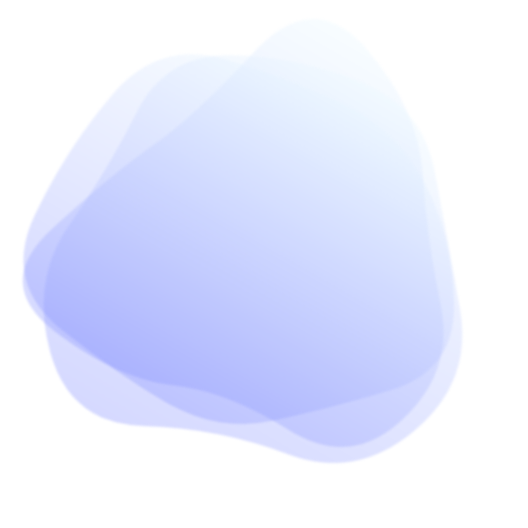
t = 0.00 s
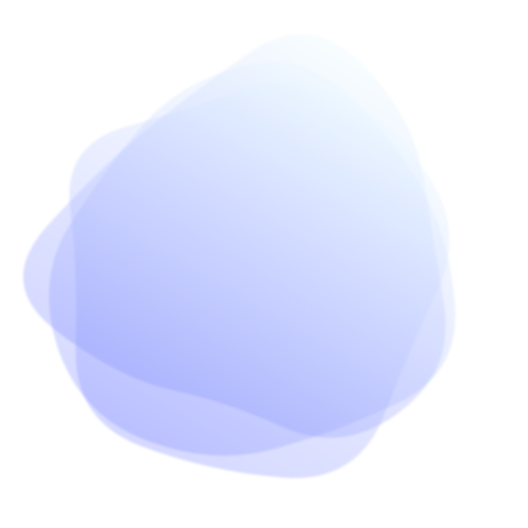
t = 1.79 s
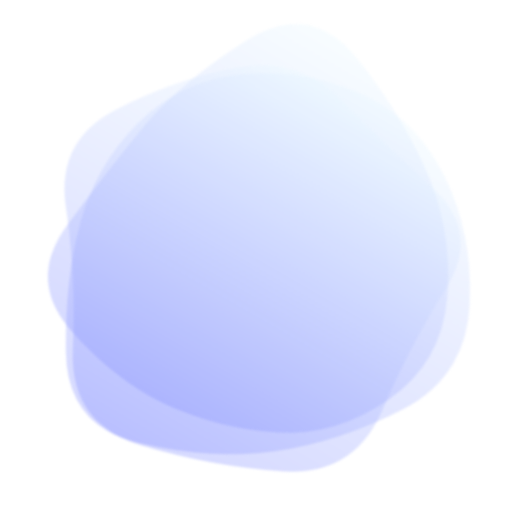
t = 3.57 s
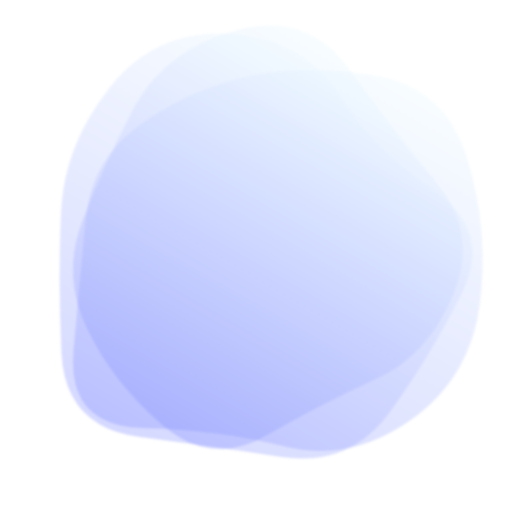
t = 4.76 s
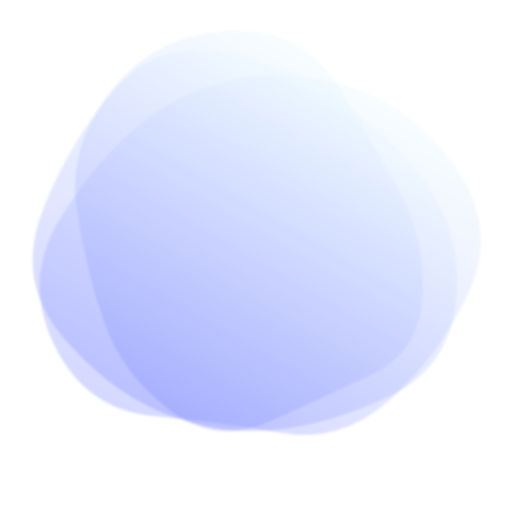
t = 6.55 s
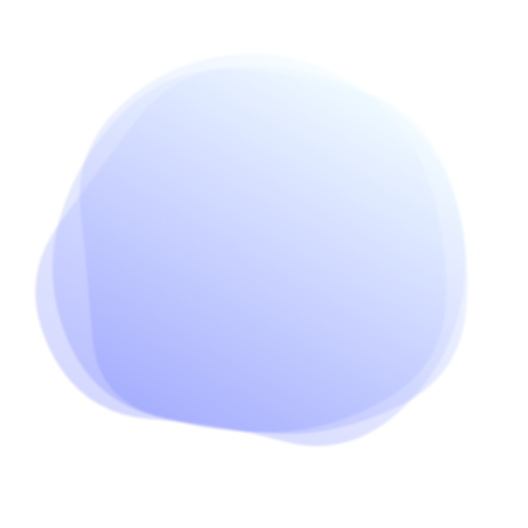
t = 8.33 s

The animated SVG that drew these frames (rendered in a browser with its animation timeline set to each time). Animation: 3 SMIL elements (animate=3); frames cover the first 8.33 s, repeats indefinitely.

<svg version="1.1" xmlns="http://www.w3.org/2000/svg" viewBox="0 0 500 500" width="100%" id="blobSvg" style="opacity: 1;" filter="blur(1px)" transform="rotate(30)">
                        <defs>
                        <linearGradient id="gradient" x1="0%" y1="0%" x2="0%" y2="100%">
                            <stop offset="0%" style="stop-color: rgb(233, 248, 255); --darkreader-inline-stopcolor: #ffe49d;" data-darkreader-inline-stopcolor=""></stop>
                            <stop offset="100%" style="stop-color: rgb(128, 139, 254); --darkreader-inline-stopcolor: #ff56ad;" data-darkreader-inline-stopcolor=""></stop>
                        </linearGradient>
                        </defs>
                        
                    <path id="blob" fill="url(#gradient)" style="opacity: 0.33;"><animate attributeName="d" dur="11.9s" repeatCount="indefinite" values="M453.70516,317.0107Q433.36186,384.02139,362.52423,381.146Q291.6866,378.27061,242.8433,399.93801Q194,421.60541,117.08118,412.14317Q40.16237,402.68093,64.29201,326.34046Q88.42165,250,109.0107,206.32693Q129.59975,162.65387,148.64317,78.76495Q167.6866,-5.12397,241.8433,20.74072Q316,46.60541,350.8433,99.17023Q385.6866,151.73505,429.86753,200.86753Q474.04846,250,453.70516,317.0107Z;M437.48517,301.93698Q392.82947,353.87396,357.50371,413.21131Q322.17795,472.54867,247.51112,479.51159Q172.8443,486.47452,129.54819,427.64458Q86.25209,368.81464,81.57785,309.40732Q76.90361,250,83.86283,191.93327Q90.82205,133.86654,141.98146,104.152Q193.14087,74.43745,247.01483,83.88926Q300.88878,93.34106,355.51112,113.62234Q410.13346,133.90361,446.13717,191.95181Q482.14087,250,437.48517,301.93698Z;M460.19079,314.81752Q429.48296,379.63503,366.74655,397.33779Q304.01014,415.04055,238.62673,450.6401Q173.24331,486.23965,141.80231,418.853Q110.3613,351.46635,87.51337,300.73317Q64.66545,250,86.56406,198.80231Q108.46268,147.60462,149.75669,107.39355Q191.05069,67.18248,258.9189,40.41566Q326.7871,13.64883,381.21107,64.45621Q435.63503,115.26359,463.26683,182.63179Q490.89862,250,460.19079,314.81752Z;M423.38828,307.00416Q406.39243,364.00831,353.55217,384.57202Q300.71191,405.13573,242.06787,430.50416Q183.42382,455.87258,116.5554,425.63666Q49.68697,395.40075,58.87581,322.70037Q68.06464,250,86.66067,197.31625Q105.2567,144.63251,148.86843,108.53648Q192.48015,72.44045,252.10019,66.13989Q311.72022,59.83933,378.54063,84.21929Q445.36105,108.59925,442.87258,179.29963Q440.38412,250,423.38828,307.00416Z;M469.34657,320.38487Q443.8468,390.76973,373.53877,402.1156Q303.23073,413.46147,238.88463,448.30757Q174.53853,483.15367,122.76833,431.6929Q70.99814,380.23213,76.84563,315.11607Q82.69313,250,78.9227,186.3071Q75.15227,122.6142,131.92223,91.73003Q188.6922,60.84587,253.2305,51.539Q317.7688,42.23213,359.5759,90.92433Q401.383,139.61653,448.11467,194.80827Q494.84633,250,469.34657,320.38487Z;M453.70516,317.0107Q433.36186,384.02139,362.52423,381.146Q291.6866,378.27061,242.8433,399.93801Q194,421.60541,117.08118,412.14317Q40.16237,402.68093,64.29201,326.34046Q88.42165,250,109.0107,206.32693Q129.59975,162.65387,148.64317,78.76495Q167.6866,-5.12397,241.8433,20.74072Q316,46.60541,350.8433,99.17023Q385.6866,151.73505,429.86753,200.86753Q474.04846,250,453.70516,317.0107Z"></animate></path><path id="blob" fill="url(#gradient)" style="opacity: 0.33;"><animate attributeName="d" dur="11.9s" repeatCount="indefinite" values="M428.88107,298.41731Q382.87896,346.83463,343.6411,381.94757Q304.40324,417.06052,249.73188,417.66327Q195.06052,418.26602,121.90324,407.33463Q48.74595,396.40324,42.90922,323.20162Q37.07249,250,50.04223,182.03624Q63.01197,114.07249,129.2076,98.49191Q195.40324,82.91133,251.0746,78.83673Q306.74595,74.76214,356.50598,105.64321Q406.26602,136.52427,440.5746,193.26214Q474.88318,250,428.88107,298.41731Z;M453.70516,317.0107Q433.36186,384.02139,362.52423,381.146Q291.6866,378.27061,242.8433,399.93801Q194,421.60541,117.08118,412.14317Q40.16237,402.68093,64.29201,326.34046Q88.42165,250,109.0107,206.32693Q129.59975,162.65387,148.64317,78.76495Q167.6866,-5.12397,241.8433,20.74072Q316,46.60541,350.8433,99.17023Q385.6866,151.73505,429.86753,200.86753Q474.04846,250,453.70516,317.0107Z;M410.95278,296.31131Q377.83016,342.62262,346.59668,396.40799Q315.3632,450.19336,253.66275,438.70512Q191.9623,427.21687,143.72172,394.79004Q95.48115,362.3632,86.24057,306.1816Q77,250,74.51885,185.3632Q72.0377,120.72639,123.0377,68.91975Q174.0377,17.1131,239.88914,47.47163Q305.74057,77.83016,366.40332,99.75233Q427.06607,121.67451,435.57074,185.83725Q444.0754,250,410.95278,296.31131Z;M402.82336,294.74662Q372.52122,339.49324,339.45366,380.77461Q306.3861,422.05598,251.70463,416.9165Q197.02317,411.77702,159.66506,377.28619Q122.30695,342.79537,72.75579,296.39768Q23.20463,250,37.88851,178.24662Q52.57238,106.49324,117.0304,72.97924Q181.48842,39.46525,238.53957,73.79537Q295.59073,108.12549,332.49083,135.50917Q369.39092,162.89286,401.2582,206.44643Q433.12549,250,402.82336,294.74662Z;M460.19079,314.81752Q429.48296,379.63503,366.74655,397.33779Q304.01014,415.04055,238.62673,450.6401Q173.24331,486.23965,141.80231,418.853Q110.3613,351.46635,87.51337,300.73317Q64.66545,250,86.56406,198.80231Q108.46268,147.60462,149.75669,107.39355Q191.05069,67.18248,258.9189,40.41566Q326.7871,13.64883,381.21107,64.45621Q435.63503,115.26359,463.26683,182.63179Q490.89862,250,460.19079,314.81752Z;M428.88107,298.41731Q382.87896,346.83463,343.6411,381.94757Q304.40324,417.06052,249.73188,417.66327Q195.06052,418.26602,121.90324,407.33463Q48.74595,396.40324,42.90922,323.20162Q37.07249,250,50.04223,182.03624Q63.01197,114.07249,129.2076,98.49191Q195.40324,82.91133,251.0746,78.83673Q306.74595,74.76214,356.50598,105.64321Q406.26602,136.52427,440.5746,193.26214Q474.88318,250,428.88107,298.41731Z"></animate></path><path id="blob" fill="url(#gradient)" style="opacity: 0.33;"><animate attributeName="d" dur="11.9s" repeatCount="indefinite" values="M469.34657,320.38487Q443.8468,390.76973,373.53877,402.1156Q303.23073,413.46147,238.88463,448.30757Q174.53853,483.15367,122.76833,431.6929Q70.99814,380.23213,76.84563,315.11607Q82.69313,250,78.9227,186.3071Q75.15227,122.6142,131.92223,91.73003Q188.6922,60.84587,253.2305,51.539Q317.7688,42.23213,359.5759,90.92433Q401.383,139.61653,448.11467,194.80827Q494.84633,250,469.34657,320.38487Z;M424.84079,321.86371Q447.86386,393.72743,384.56836,431.15935Q321.27286,468.59128,248.86371,472.84107Q176.45457,477.09086,148.84107,410.1135Q121.22757,343.13614,67.95457,296.56807Q14.68157,250,76.45485,209.5685Q138.22813,169.13699,166.2505,123.59142Q194.27286,78.04585,249.70464,79.81828Q305.13643,81.59072,362.47721,103.93179Q419.818,126.27286,410.81786,188.13643Q401.81772,250,424.84079,321.86371Z;M439.43806,316.51312Q432.44085,383.02623,370.39398,407.14258Q308.3471,431.25893,240.13979,459.78516Q171.93248,488.31139,132.30301,426.26451Q92.67355,364.21763,63.21484,307.10882Q33.75613,250,44.06194,178.90151Q54.36774,107.80301,118.67355,75.31613Q182.97935,42.82924,240.60882,72.66602Q298.23828,102.50279,368.10882,107.87054Q437.97935,113.23828,442.20731,181.61914Q446.43527,250,439.43806,316.51312Z;M428.88107,298.41731Q382.87896,346.83463,343.6411,381.94757Q304.40324,417.06052,249.73188,417.66327Q195.06052,418.26602,121.90324,407.33463Q48.74595,396.40324,42.90922,323.20162Q37.07249,250,50.04223,182.03624Q63.01197,114.07249,129.2076,98.49191Q195.40324,82.91133,251.0746,78.83673Q306.74595,74.76214,356.50598,105.64321Q406.26602,136.52427,440.5746,193.26214Q474.88318,250,428.88107,298.41731Z;M460.19079,314.81752Q429.48296,379.63503,366.74655,397.33779Q304.01014,415.04055,238.62673,450.6401Q173.24331,486.23965,141.80231,418.853Q110.3613,351.46635,87.51337,300.73317Q64.66545,250,86.56406,198.80231Q108.46268,147.60462,149.75669,107.39355Q191.05069,67.18248,258.9189,40.41566Q326.7871,13.64883,381.21107,64.45621Q435.63503,115.26359,463.26683,182.63179Q490.89862,250,460.19079,314.81752Z;M469.34657,320.38487Q443.8468,390.76973,373.53877,402.1156Q303.23073,413.46147,238.88463,448.30757Q174.53853,483.15367,122.76833,431.6929Q70.99814,380.23213,76.84563,315.11607Q82.69313,250,78.9227,186.3071Q75.15227,122.6142,131.92223,91.73003Q188.6922,60.84587,253.2305,51.539Q317.7688,42.23213,359.5759,90.92433Q401.383,139.61653,448.11467,194.80827Q494.84633,250,469.34657,320.38487Z"></animate></path></svg>